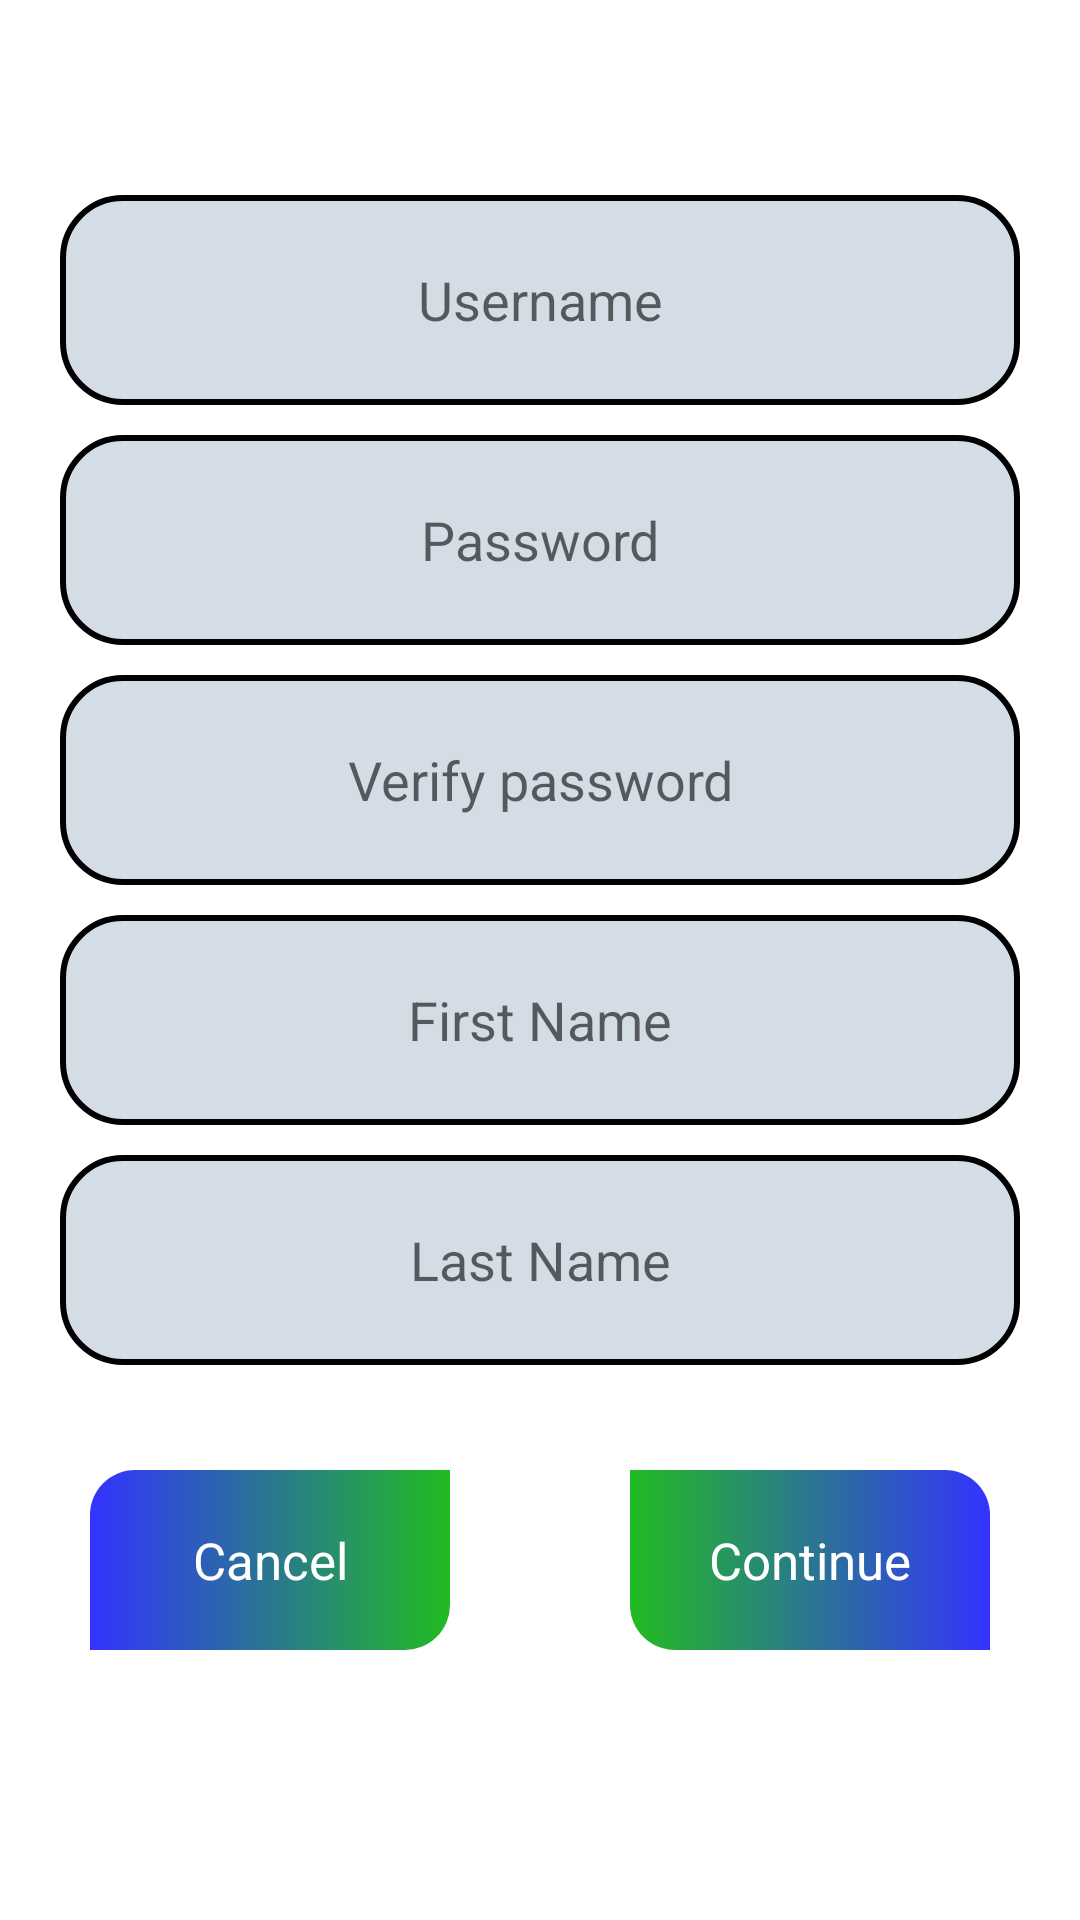

Layout XML and referenced resources for this Android screen:
<!-- AndroidManifest.xml: application theme Theme.MedicineReminderFragments -->
<!-- res/layout/fragment_signup_step_one.xml -->
<FrameLayout xmlns:android="http://schemas.android.com/apk/res/android"
    xmlns:tools="http://schemas.android.com/tools"
    android:layout_width="match_parent"
    android:layout_height="match_parent"
    android:background="#00000000"
    tools:context="Fragments.SignupStepOneFragment">

    <LinearLayout
        android:layout_width="match_parent"
        android:layout_height="match_parent"
        android:gravity="center"
        android:orientation="vertical"
        android:padding="15dp">

        <EditText
            android:id="@+id/signup_username"
            android:layout_width="match_parent"
            android:layout_height="70dp"
            android:layout_gravity="center"
            android:layout_margin="5dp"
            android:background="@drawable/edittext_custom"
            android:hint="Username"
            android:inputType="text"
            android:textAlignment="center"/>

        <EditText
            android:id="@+id/signup_password"
            android:layout_width="match_parent"
            android:layout_height="70dp"
            android:layout_gravity="center"
            android:layout_margin="5dp"
            android:background="@drawable/edittext_custom"
            android:hint="Password"
            android:inputType="textPassword"
            android:textAlignment="center" />

        <EditText
            android:id="@+id/signup_verify_password"
            android:layout_width="match_parent"
            android:layout_height="70dp"
            android:layout_gravity="center"
            android:layout_margin="5dp"
            android:background="@drawable/edittext_custom"
            android:hint="Verify password"
            android:inputType="textPassword"
            android:textAlignment="center" />

        <EditText
            android:id="@+id/signup_first_name"
            android:layout_width="match_parent"
            android:layout_height="70dp"
            android:layout_gravity="center"
            android:layout_margin="5dp"
            android:background="@drawable/edittext_custom"
            android:hint="First Name"
            android:inputType="text"
            android:textAlignment="center"/>

        <EditText
            android:id="@+id/signup_last_name"
            android:layout_width="match_parent"
            android:layout_height="70dp"
            android:layout_gravity="center"
            android:layout_margin="5dp"
            android:background="@drawable/edittext_custom"
            android:hint="Last Name"
            android:inputType="text"
            android:textAlignment="center"/>

        <LinearLayout
            android:layout_width="match_parent"
            android:layout_height="wrap_content"
            android:orientation="horizontal"
            android:layout_gravity="center"
            android:gravity="center">

            <TextView
                android:id="@+id/signup_step_one_cancel_button"
                android:layout_width="120dp"
                android:layout_height="60dp"
                android:layout_gravity="center"
                android:layout_margin="30dp"
                android:background="@drawable/left_button_custom"
                android:gravity="center"
                android:paddingHorizontal="20dp"
                android:text="Cancel"
                android:textAlignment="center"
                android:textColor="#FFFFFF"
                android:textSize="17dp" />

            <TextView
                android:id="@+id/signup_step_one_continue_button"
                android:layout_width="120dp"
                android:layout_height="60dp"
                android:layout_gravity="center"
                android:layout_margin="30dp"
                android:background="@drawable/right_button_custom"
                android:gravity="center"
                android:paddingHorizontal="20dp"
                android:text="Continue"
                android:textAlignment="center"
                android:textColor="#FFFFFF"
                android:textSize="17dp" />

        </LinearLayout>

    </LinearLayout>

</FrameLayout>
<!-- resources referenced by this layout -->
<resources>
  <!-- drawable edittext_custom (drawable) -->
  <?xml version="1.0" encoding="utf-8"?>
  <selector xmlns:android="http://schemas.android.com/apk/res/android">
      <item><layer-list>
          <item>
              <shape>
                  <solid android:color="#80aabbcc"/>
                  <corners android:radius="20dp"/>
                  <padding
                      android:top="3dp"
                      android:bottom="3dp"
                      android:left="3dp"
                      android:right="3dp"/>
                  <stroke
                      android:width="2dp"
                      android:color="#000000"/>
              </shape>
          </item>
      </layer-list></item>
  </selector>
  <!-- drawable left_button_custom (drawable) -->
  <?xml version="1.0" encoding="utf-8"?>
  <shape xmlns:android="http://schemas.android.com/apk/res/android" android:shape="rectangle">
      <gradient android:startColor="#3333ff"
          android:endColor="#22bb22"
          android:type="linear"/>
      <corners android:topLeftRadius="15dp"
          android:bottomRightRadius="15dp"/>
  </shape>
  <!-- drawable right_button_custom (drawable) -->
  <?xml version="1.0" encoding="utf-8"?>
  <shape xmlns:android="http://schemas.android.com/apk/res/android" android:shape="rectangle">
      <gradient android:startColor="#22bb22"
          android:endColor="#3333ff"
          android:type="linear"/>
      <corners android:topRightRadius="15dp"
          android:bottomLeftRadius="15dp"/>
  </shape>
  <style name="Theme.MedicineReminderFragments" parent="Theme.MaterialComponents.DayNight.DarkActionBar">
          
          <item name="colorPrimary">@color/purple_500</item>
          <item name="colorPrimaryVariant">@color/purple_700</item>
          <item name="colorOnPrimary">@color/white</item>
          
          <item name="colorSecondary">@color/teal_200</item>
          <item name="colorSecondaryVariant">@color/teal_700</item>
          <item name="colorOnSecondary">@color/black</item>
          
          <item name="android:statusBarColor" tools:targetApi="l">?attr/colorPrimaryVariant</item>
          
      </style>
  <!-- not gathered from this repository: default colours our renderer supplied (Android Studio template values) -->
  <color name="purple_500">#FF6200EE</color>
  <color name="purple_700">#FF3700B3</color>
  <color name="teal_200">#FF03DAC5</color>
  <color name="teal_700">#FF018786</color>
  <color name="black">#FF000000</color>
  <color name="white">#FFFFFFFF</color>
</resources>
